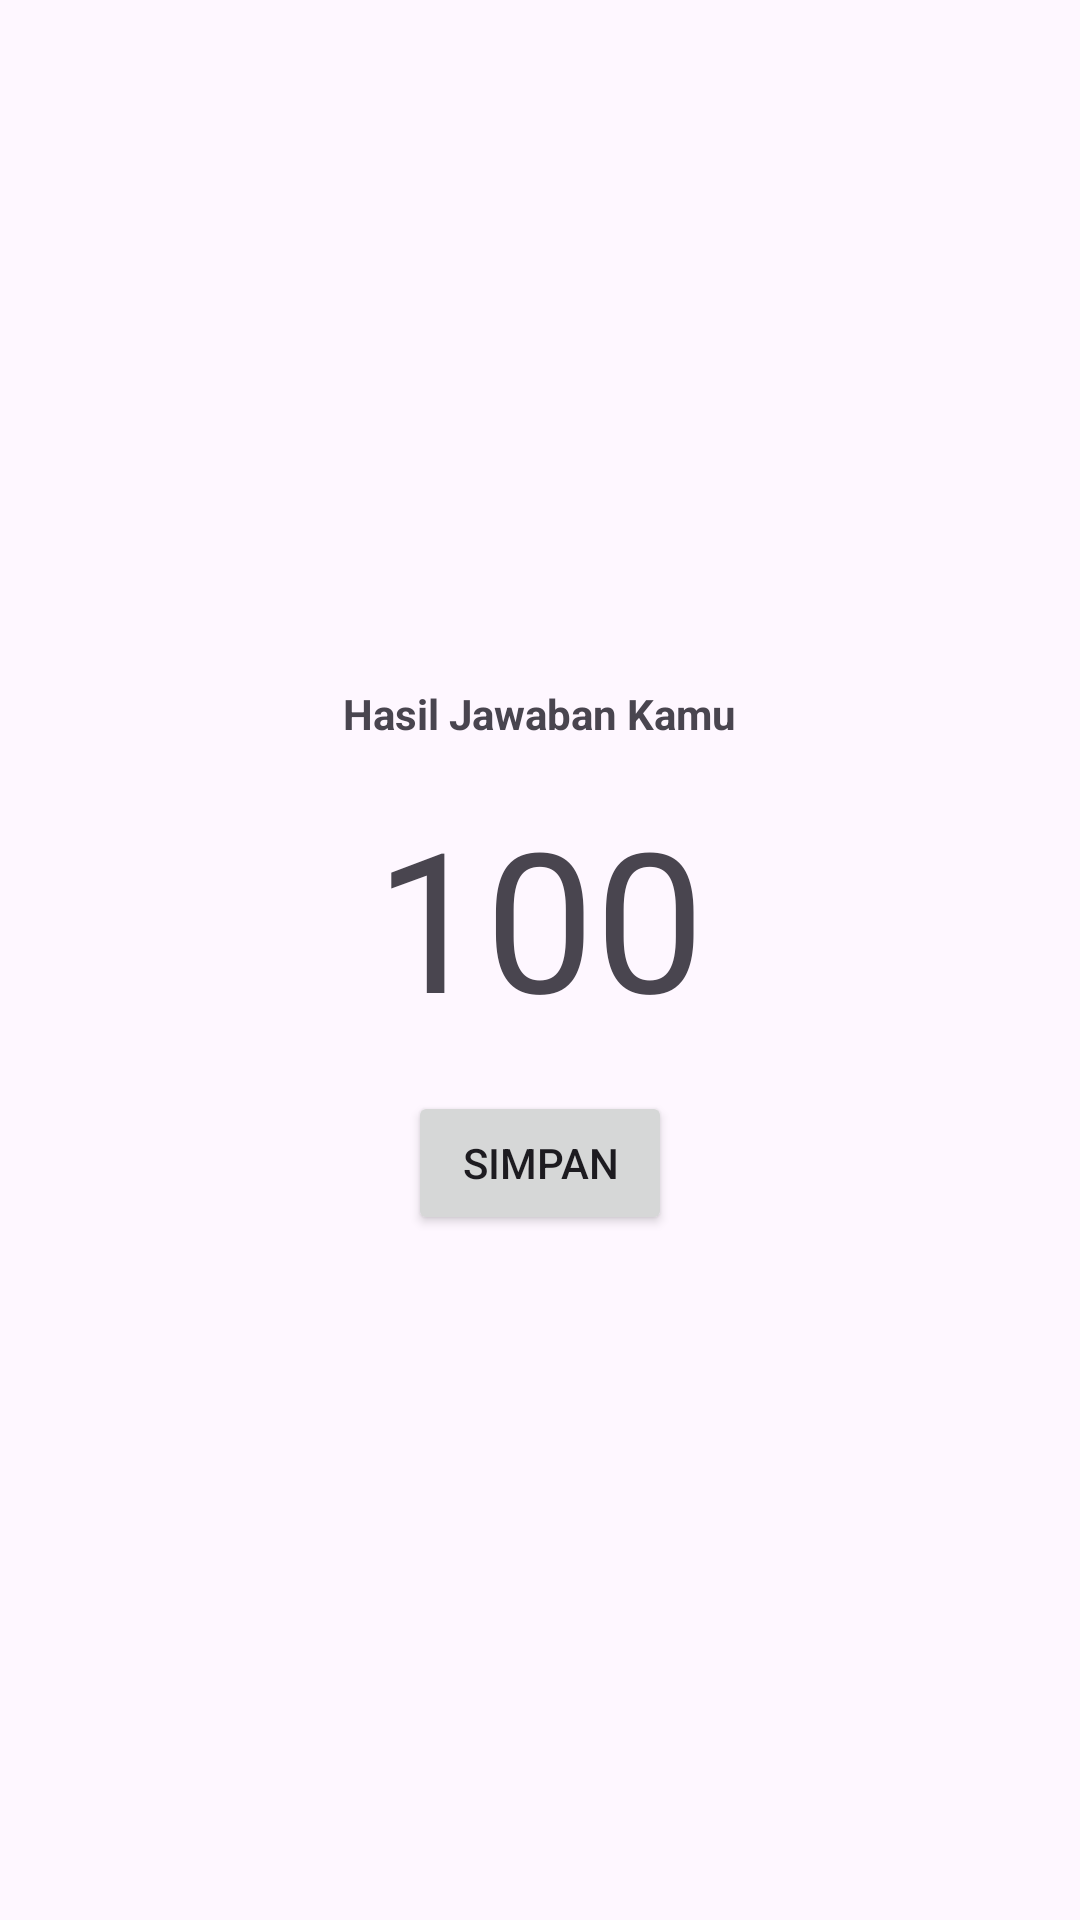

This screen was rendered from an Android layout file. Write that file and the resources it references.
<!-- AndroidManifest.xml: application theme Theme.LKS -->
<!-- res/layout/activity_hasil_kuis.xml -->
<?xml version="1.0" encoding="utf-8"?>
<LinearLayout xmlns:android="http://schemas.android.com/apk/res/android"
    android:orientation="vertical" android:layout_width="match_parent"
    android:gravity="center"
    android:layout_height="match_parent">

    <TextView
        android:layout_width="wrap_content"
        android:layout_height="wrap_content"
        android:id="@+id/hasil"
        android:textStyle="bold"
        android:text="Hasil Jawaban Kamu"/>

    <TextView
        android:layout_width="wrap_content"
        android:layout_height="wrap_content"
        android:id="@+id/nilai"
        android:layout_marginBottom="15dp"
        android:layout_marginTop="15dp"
        android:textSize="65sp"
        android:text="100"/>

    <Button
        android:id = "@+id/btn_kembali"
        android:layout_width="wrap_content"
        android:layout_height="wrap_content"
        android:text="Simpan"/>

</LinearLayout>
<!-- resources referenced by this layout -->
<resources>
  <style name="Theme.LKS" parent="Base.Theme.LKS" />
  <style name="Base.Theme.LKS" parent="Theme.Material3.DayNight.NoActionBar">
          
          
      </style>
</resources>
